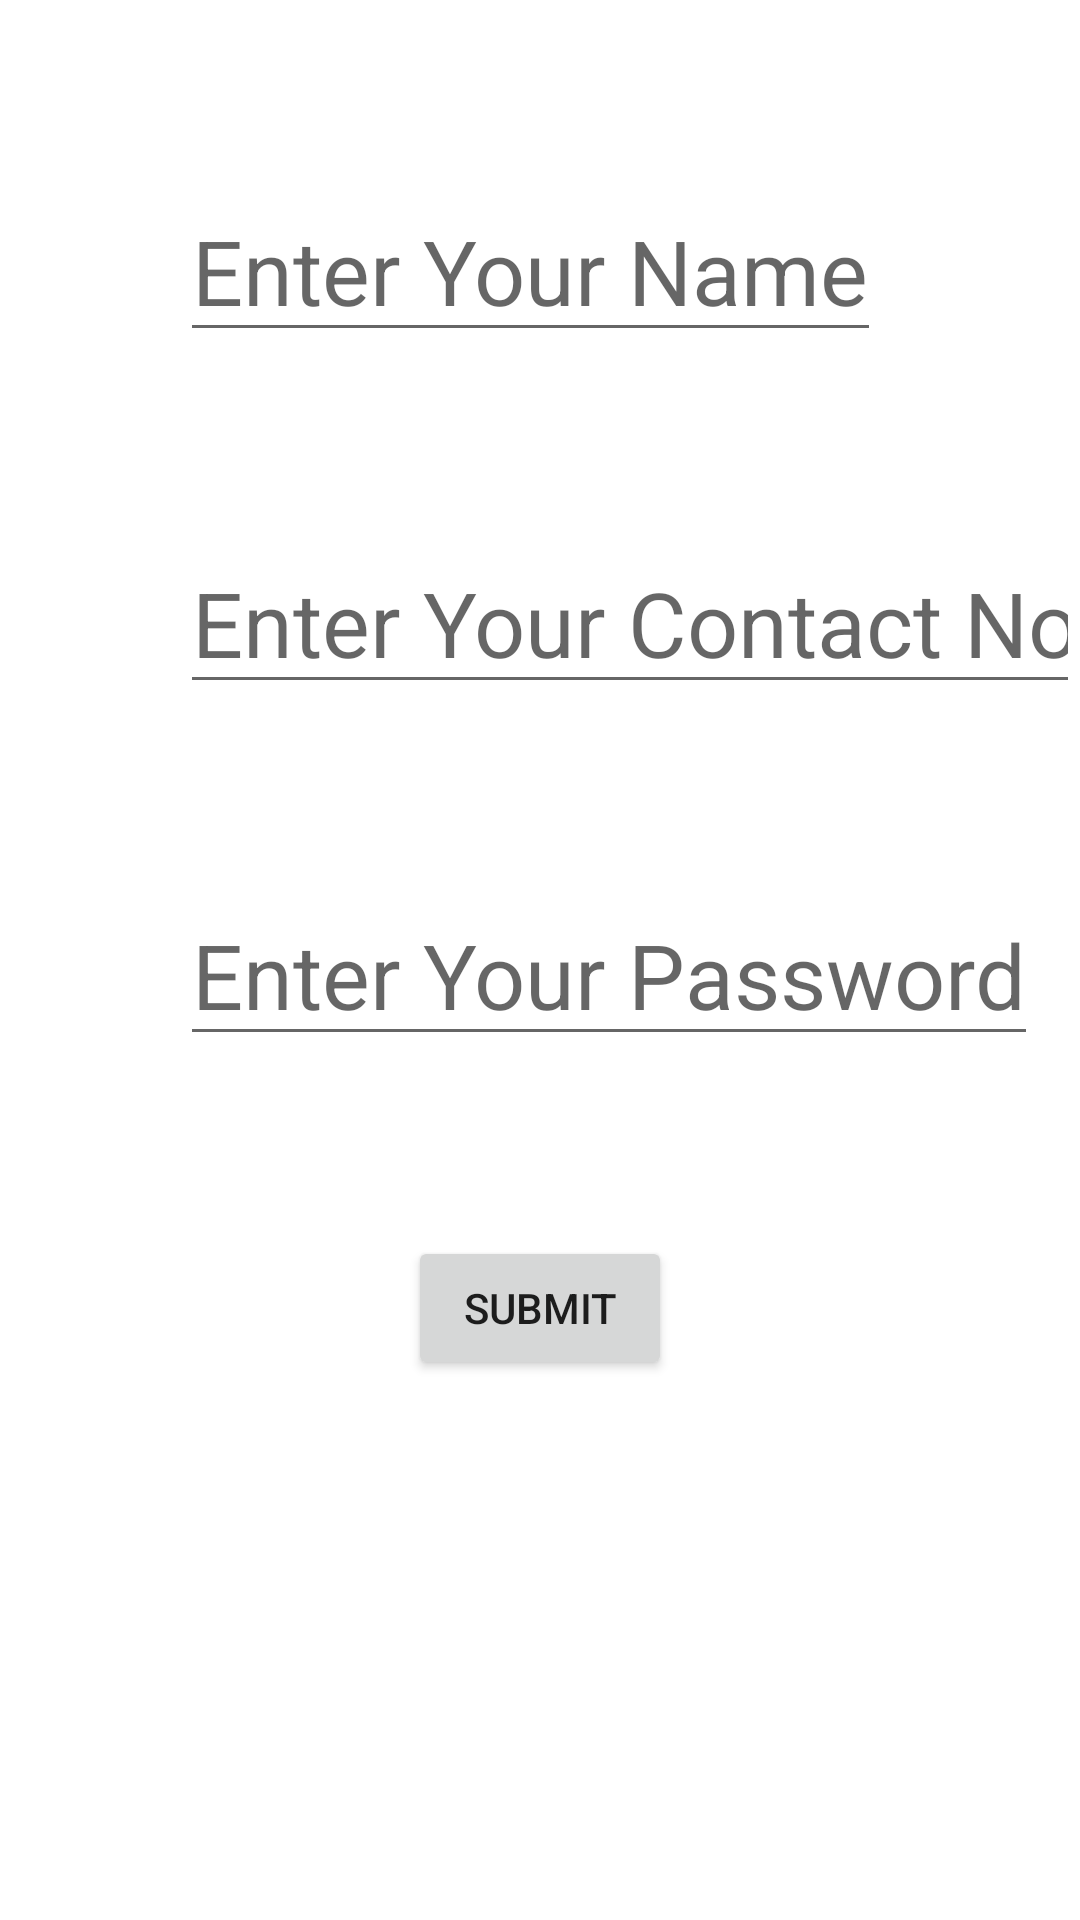

The Android layout XML behind this screen, and the referenced resources:
<!-- AndroidManifest.xml: application theme Theme.CreativeApplicationForm -->
<!-- res/layout/activity_main.xml -->
<?xml version="1.0" encoding="utf-8"?>
<LinearLayout xmlns:android="http://schemas.android.com/apk/res/android"
    xmlns:app="http://schemas.android.com/apk/res-auto"
    xmlns:tools="http://schemas.android.com/tools"
    android:layout_width="match_parent"
    android:layout_height="match_parent"
    android:orientation="vertical"
    tools:context=".HomePage">

    <EditText
        android:layout_width="wrap_content"
        android:layout_height="wrap_content"
        android:hint="Enter Your Name"
        android:textSize="30dp"
        android:id="@+id/txtuser"
        android:layout_marginTop="60dp"
        android:layout_marginStart="60dp"
        ></EditText>

    <EditText
        android:layout_width="wrap_content"
        android:layout_height="wrap_content"
        android:hint="Enter Your Contact No"
        android:inputType="number"
        android:textSize="30dp"
        android:id="@+id/txtphn"
        android:layout_marginTop="60dp"
        android:layout_marginStart="60dp"
        ></EditText>

    <EditText
        android:layout_width="wrap_content"
        android:layout_height="wrap_content"
        android:hint="Enter Your Password"
        android:textSize="30dp"
        android:id="@+id/txtpassword"
        android:inputType="textPassword"
        android:layout_marginTop="60dp"
        android:layout_marginStart="60dp"
        ></EditText>

    <Button
        android:id="@+id/btnsbmt"
        android:layout_width="wrap_content"
        android:layout_height="wrap_content"
        android:layout_gravity="center"
        android:text="Submit"
        android:layout_marginTop="60dp"></Button>

</LinearLayout>
<!-- resources referenced by this layout -->
<resources>
  <style name="Theme.CreativeApplicationForm" parent="Theme.MaterialComponents.DayNight.DarkActionBar">
          
          <item name="colorPrimary">@color/purple_500</item>
          <item name="colorPrimaryVariant">@color/purple_700</item>
          <item name="colorOnPrimary">@color/white</item>
          
          <item name="colorSecondary">@color/teal_200</item>
          <item name="colorSecondaryVariant">@color/teal_700</item>
          <item name="colorOnSecondary">@color/black</item>
          
          <item name="android:statusBarColor">?attr/colorPrimaryVariant</item>
          
      </style>
  <!-- not gathered from this repository: default colours our renderer supplied (Android Studio template values) -->
  <color name="purple_500">#FF6200EE</color>
  <color name="purple_700">#FF3700B3</color>
  <color name="teal_200">#FF03DAC5</color>
  <color name="teal_700">#FF018786</color>
  <color name="black">#FF000000</color>
  <color name="white">#FFFFFFFF</color>
</resources>
